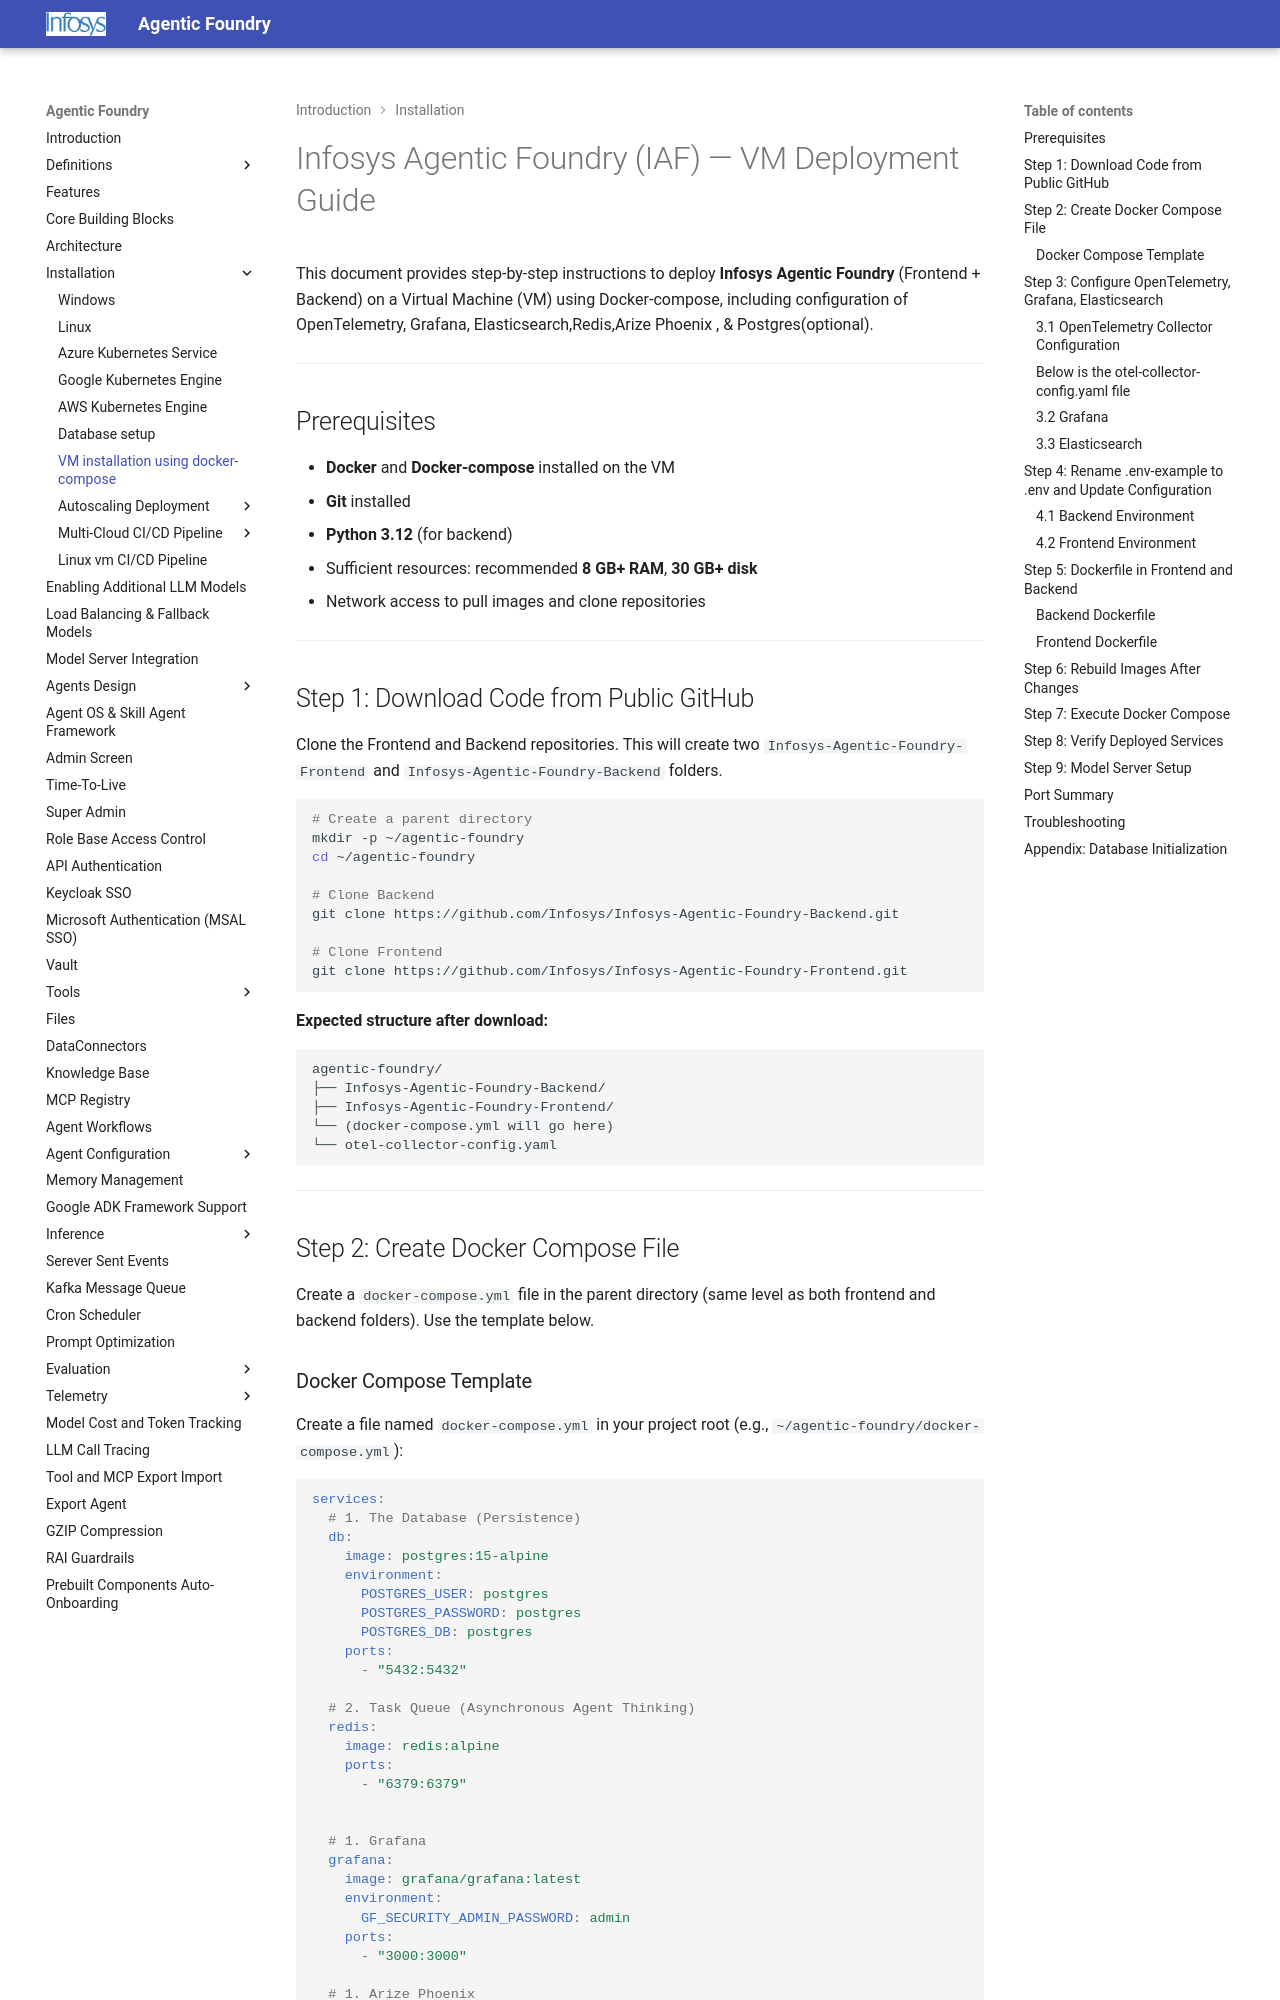

repository: Infosys/Infosys-Agentic-Foundry · page: Installation/VM_Docker-Compose/index.html · generator: mkdocs

# Infosys Agentic Foundry (IAF) — VM Deployment Guide

This document provides step-by-step instructions to deploy **Infosys Agentic Foundry** (Frontend + Backend) on a Virtual Machine (VM) using Docker-compose, including configuration of OpenTelemetry, Grafana, Elasticsearch,Redis,Arize Phoenix , & Postgres(optional).

---

## Prerequisites

- **Docker** and **Docker-compose** installed on the VM
- **Git** installed
- **Python 3.12** (for backend)
- Sufficient resources: recommended **8 GB+ RAM**, **30 GB+ disk**
- Network access to pull images and clone repositories

---

## Step 1: Download Code from Public GitHub

Clone the Frontend and Backend repositories. This will create two `Infosys-Agentic-Foundry-Frontend` and `Infosys-Agentic-Foundry-Backend` folders.

```bash
# Create a parent directory
mkdir -p ~/agentic-foundry
cd ~/agentic-foundry

# Clone Backend
git clone https://github.com/Infosys/Infosys-Agentic-Foundry-Backend.git

# Clone Frontend
git clone https://github.com/Infosys/Infosys-Agentic-Foundry-Frontend.git
```

**Expected structure after download:**
```
agentic-foundry/
├── Infosys-Agentic-Foundry-Backend/
├── Infosys-Agentic-Foundry-Frontend/
└── (docker-compose.yml will go here)
└── otel-collector-config.yaml
```

---

## Step 2: Create Docker Compose File

Create a `docker-compose.yml` file in the parent directory (same level as both frontend and backend folders). Use the template below.
